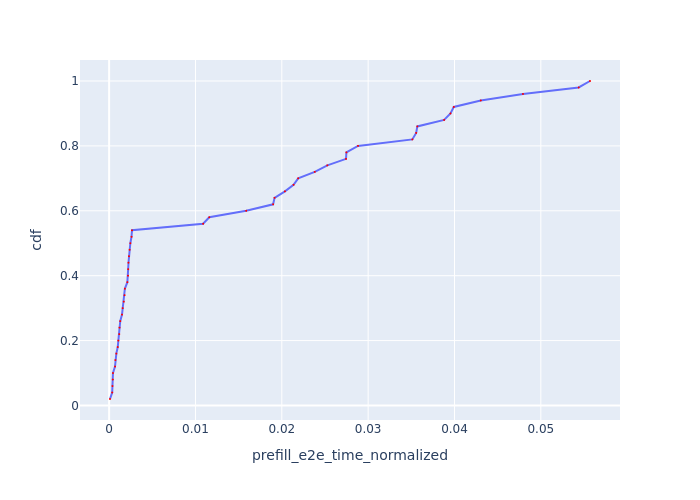

The table this chart was drawn from, first rows:
Request Id, prefill_e2e_time_normalized, cdf
0_0, 0.0001019, 0.02
0_1, 0.000358, 0.04
0_3, 0.0003856, 0.06
0_4, 0.000423, 0.08
0_2, 0.0004476, 0.1
0_5, 0.000683, 0.12
0_7, 0.0007243, 0.14
0_6, 0.0008346, 0.16
0_12, 0.0009989, 0.18
0_10, 0.001062, 0.2
0_8, 0.001171, 0.22
0_13, 0.001205, 0.24
0_9, 0.001287, 0.26
0_11, 0.001493, 0.28
0_23, 0.001568, 0.3
0_14, 0.001701, 0.32
0_17, 0.001786, 0.34
0_15, 0.001824, 0.36
0_16, 0.002113, 0.38
0_22, 0.002188, 0.4
0_20, 0.002206, 0.42
0_18, 0.002242, 0.44
0_19, 0.0023, 0.46
0_25, 0.002373, 0.48
0_24, 0.002458, 0.5
0_21, 0.002594, 0.52
0_26, 0.00265, 0.54
0_28, 0.01089, 0.56
0_27, 0.0116, 0.58
0_29, 0.01588, 0.6
0_34, 0.01899, 0.62
0_30, 0.01916, 0.64
0_39, 0.02036, 0.66
0_35, 0.02136, 0.68
0_31, 0.0219, 0.7
0_38, 0.02382, 0.72
0_32, 0.02527, 0.74
0_36, 0.02744, 0.76
0_42, 0.02748, 0.78
0_33, 0.02882, 0.8
0_44, 0.03512, 0.82
0_45, 0.03556, 0.84
0_37, 0.0357, 0.86
0_40, 0.0388, 0.88
0_41, 0.03953, 0.9
0_43, 0.03992, 0.92
0_48, 0.04304, 0.94
0_47, 0.04793, 0.96
0_46, 0.05438, 0.98
0_49, 0.05569, 1.0
